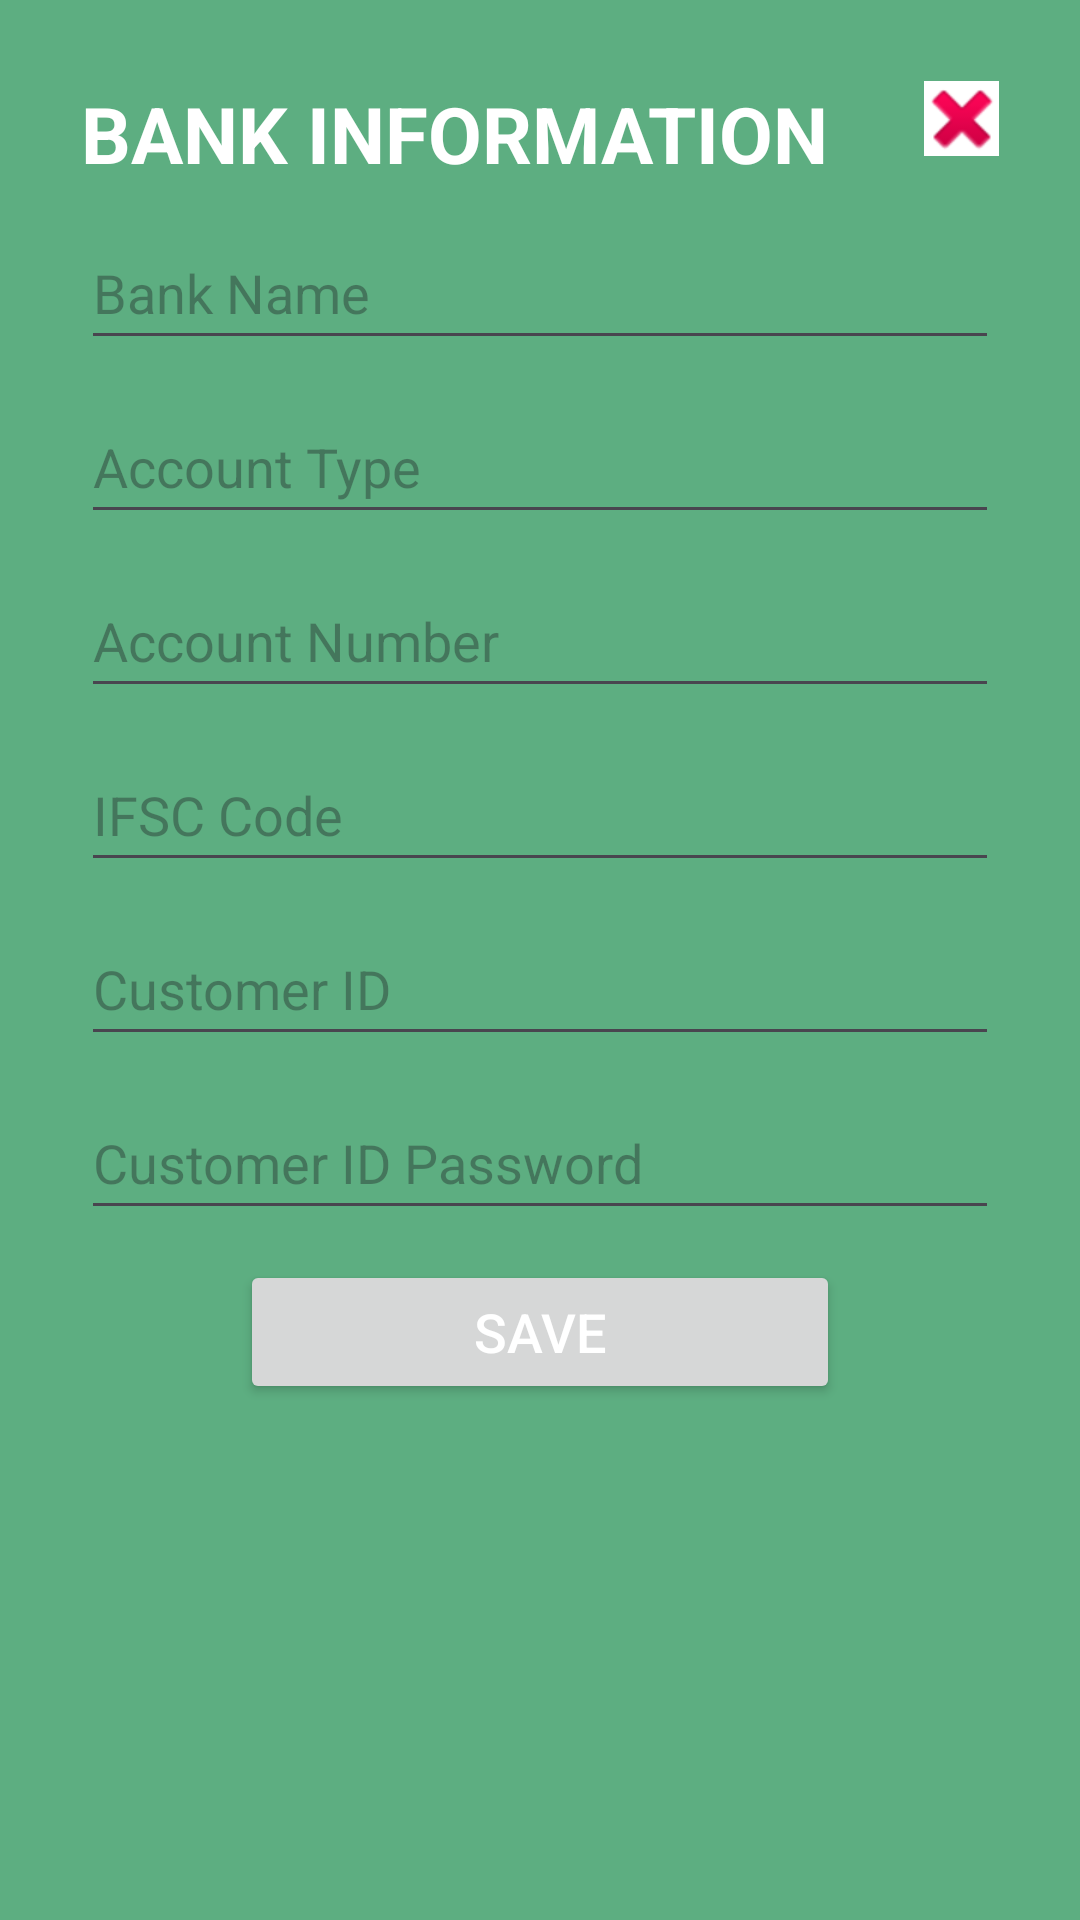

The Android layout XML behind this screen, and the referenced resources:
<!-- AndroidManifest.xml: application theme Theme.PersonalInformationSystem -->
<!-- res/layout/dialog_add_bank_layout.xml -->
<?xml version="1.0" encoding="utf-8"?>
<ScrollView
    xmlns:android="http://schemas.android.com/apk/res/android"
    xmlns:tools="http://schemas.android.com/tools"
    android:layout_width="wrap_content"
    android:layout_height="wrap_content"
    android:padding="11dp"
    android:background="#5DAE81">

    <LinearLayout
        android:layout_width="wrap_content"
        android:layout_height="wrap_content"
        android:orientation="vertical"
        android:padding="16dp">

        <RelativeLayout
            android:layout_width="wrap_content"
            android:layout_height="wrap_content">

            <TextView
                android:layout_width="wrap_content"
                android:layout_height="wrap_content"
                android:text="@string/bank_information"
                android:textSize="26sp"
                android:textStyle="bold"
                android:textAllCaps="true"
                android:textColor="@color/white"
                android:layout_gravity="center"
                tools:ignore="RelativeOverlap" />

            <ImageButton
                android:id="@+id/closeDialog"
                android:layout_width="25dp"
                android:layout_height="25dp"
                android:layout_alignParentEnd="true"
                android:layout_marginEnd="0dp"
                android:background="#FFFFFF"
                android:contentDescription="@string/close_the_dialog_box"
                android:src="@android:drawable/ic_delete"
                tools:ignore="TouchTargetSizeCheck" />
        </RelativeLayout>

        <EditText
            android:id="@+id/bankName"
            android:layout_width="match_parent"
            android:layout_height="wrap_content"
            android:layout_marginTop="10dp"
            android:hint="@string/bank_name"
            android:importantForAutofill="yes"
            android:inputType="text"
            android:minHeight="48dp"
            android:textSize="18sp"
            android:textColor="@color/white" />

        <EditText
            android:id="@+id/accountType"
            android:layout_width="match_parent"
            android:layout_height="wrap_content"
            android:layout_marginTop="10dp"
            android:hint="@string/account_type"
            android:importantForAutofill="yes"
            android:inputType="text"
            android:minHeight="48dp"
            android:textSize="18sp"
            android:textColor="@color/white" />

        <EditText
            android:id="@+id/accountNumber"
            android:layout_width="match_parent"
            android:layout_height="wrap_content"
            android:layout_marginTop="10dp"
            android:hint="@string/account_number"
            android:importantForAutofill="yes"
            android:inputType="number"
            android:minHeight="48dp"
            android:textSize="18sp"
            android:textColor="@color/white" />

        <EditText
            android:id="@+id/ifscCode"
            android:layout_width="match_parent"
            android:layout_height="wrap_content"
            android:layout_marginTop="10dp"
            android:hint="@string/ifsc_code"
            android:importantForAutofill="yes"
            android:inputType="phone"
            android:minHeight="48dp"
            android:textSize="18sp"
            android:textColor="@color/white" />

        <EditText
            android:id="@+id/customerId"
            android:layout_width="match_parent"
            android:layout_height="wrap_content"
            android:layout_marginTop="10dp"
            android:hint="@string/customer_id"
            android:importantForAutofill="yes"
            android:inputType="text"
            android:minHeight="48dp"
            android:textSize="18sp"
            android:textColor="@color/white" />

        <EditText
            android:id="@+id/customerIdPassword"
            android:layout_width="match_parent"
            android:layout_height="wrap_content"
            android:layout_marginTop="10dp"
            android:hint="@string/customer_id_password"
            android:importantForAutofill="yes"
            android:inputType="textPassword"
            android:minHeight="48dp"
            android:textSize="18sp"
            android:textColor="@color/white"/>

        <Button
            android:id="@+id/btnAddBankInfo"
            android:layout_width="200dp"
            android:layout_height="wrap_content"
            android:text="@string/save"
            android:textSize="18sp"
            android:textColor="@color/white"
            android:layout_gravity="center"
            android:layout_marginTop="10dp"/>
    </LinearLayout>
</ScrollView>
<!-- resources referenced by this layout -->
<resources>
  <string name="account_number">Account Number</string>
  <string name="account_type">Account Type</string>
  <string name="bank_information">Bank Information</string>
  <string name="bank_name">Bank Name</string>
  <string name="close_the_dialog_box">Close the dialog box</string>
  <string name="customer_id">Customer ID</string>
  <string name="customer_id_password">Customer ID Password</string>
  <string name="ifsc_code">IFSC Code</string>
  <string name="save">Save</string>
  <style name="Theme.PersonalInformationSystem" parent="Base.Theme.PersonalInformationSystem" />
  <style name="Base.Theme.PersonalInformationSystem" parent="Theme.Material3.DayNight.NoActionBar">
          
          
      </style>
  <!-- not gathered from this repository: default colours our renderer supplied (Android Studio template values) -->
  <color name="white">#FFFFFFFF</color>
</resources>
